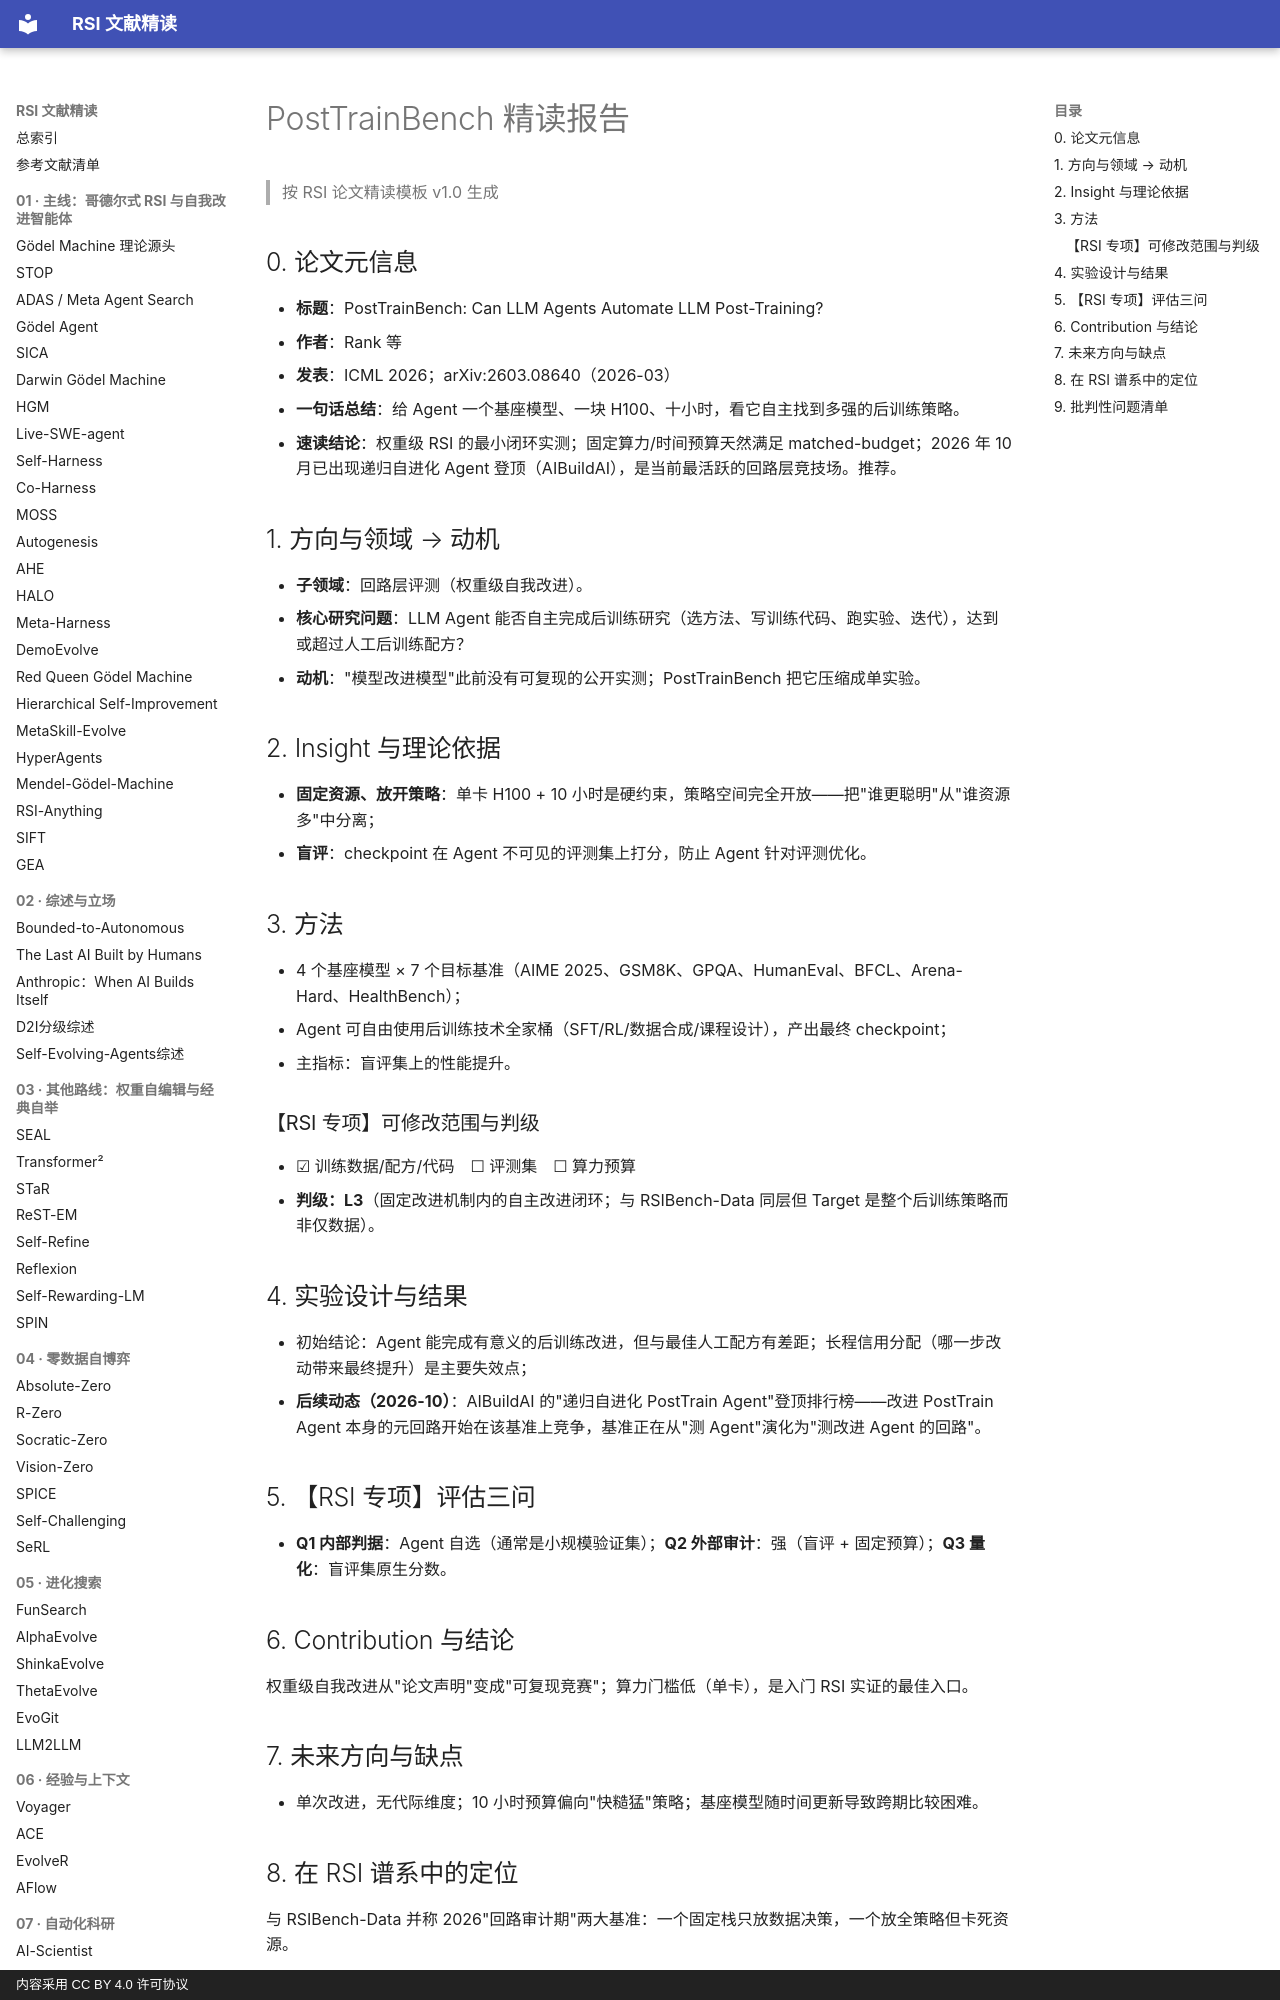

repository: zlven/RSI-Papers-Reading · page: 08-评测基准-04-PostTrainBench-精读/index.html · generator: mkdocs · copyright: 内容采用 CC BY 4.0 许可协议

# PostTrainBench 精读报告

> 按 RSI 论文精读模板 v1.0 生成

## 0. 论文元信息

- **标题**：PostTrainBench: Can LLM Agents Automate LLM Post-Training?
- **作者**：Rank 等
- **发表**：ICML 2026；arXiv:2603.08640（2026-03）
- **一句话总结**：给 Agent 一个基座模型、一块 H100、十小时，看它自主找到多强的后训练策略。
- **速读结论**：权重级 RSI 的最小闭环实测；固定算力/时间预算天然满足 matched-budget；2026 年 10 月已出现递归自进化 Agent 登顶（AIBuildAI），是当前最活跃的回路层竞技场。推荐。

## 1. 方向与领域 → 动机

- **子领域**：回路层评测（权重级自我改进）。
- **核心研究问题**：LLM Agent 能否自主完成后训练研究（选方法、写训练代码、跑实验、迭代），达到或超过人工后训练配方？
- **动机**："模型改进模型"此前没有可复现的公开实测；PostTrainBench 把它压缩成单实验。

## 2. Insight 与理论依据

- **固定资源、放开策略**：单卡 H100 + 10 小时是硬约束，策略空间完全开放——把"谁更聪明"从"谁资源多"中分离；
- **盲评**：checkpoint 在 Agent 不可见的评测集上打分，防止 Agent 针对评测优化。

## 3. 方法

- 4 个基座模型 × 7 个目标基准（AIME 2025、GSM8K、GPQA、HumanEval、BFCL、Arena-Hard、HealthBench）；
- Agent 可自由使用后训练技术全家桶（SFT/RL/数据合成/课程设计），产出最终 checkpoint；
- 主指标：盲评集上的性能提升。

### 【RSI 专项】可修改范围与判级

- ☑ 训练数据/配方/代码　☐ 评测集　☐ 算力预算
- **判级：L3**（固定改进机制内的自主改进闭环；与 RSIBench-Data 同层但 Target 是整个后训练策略而非仅数据）。
